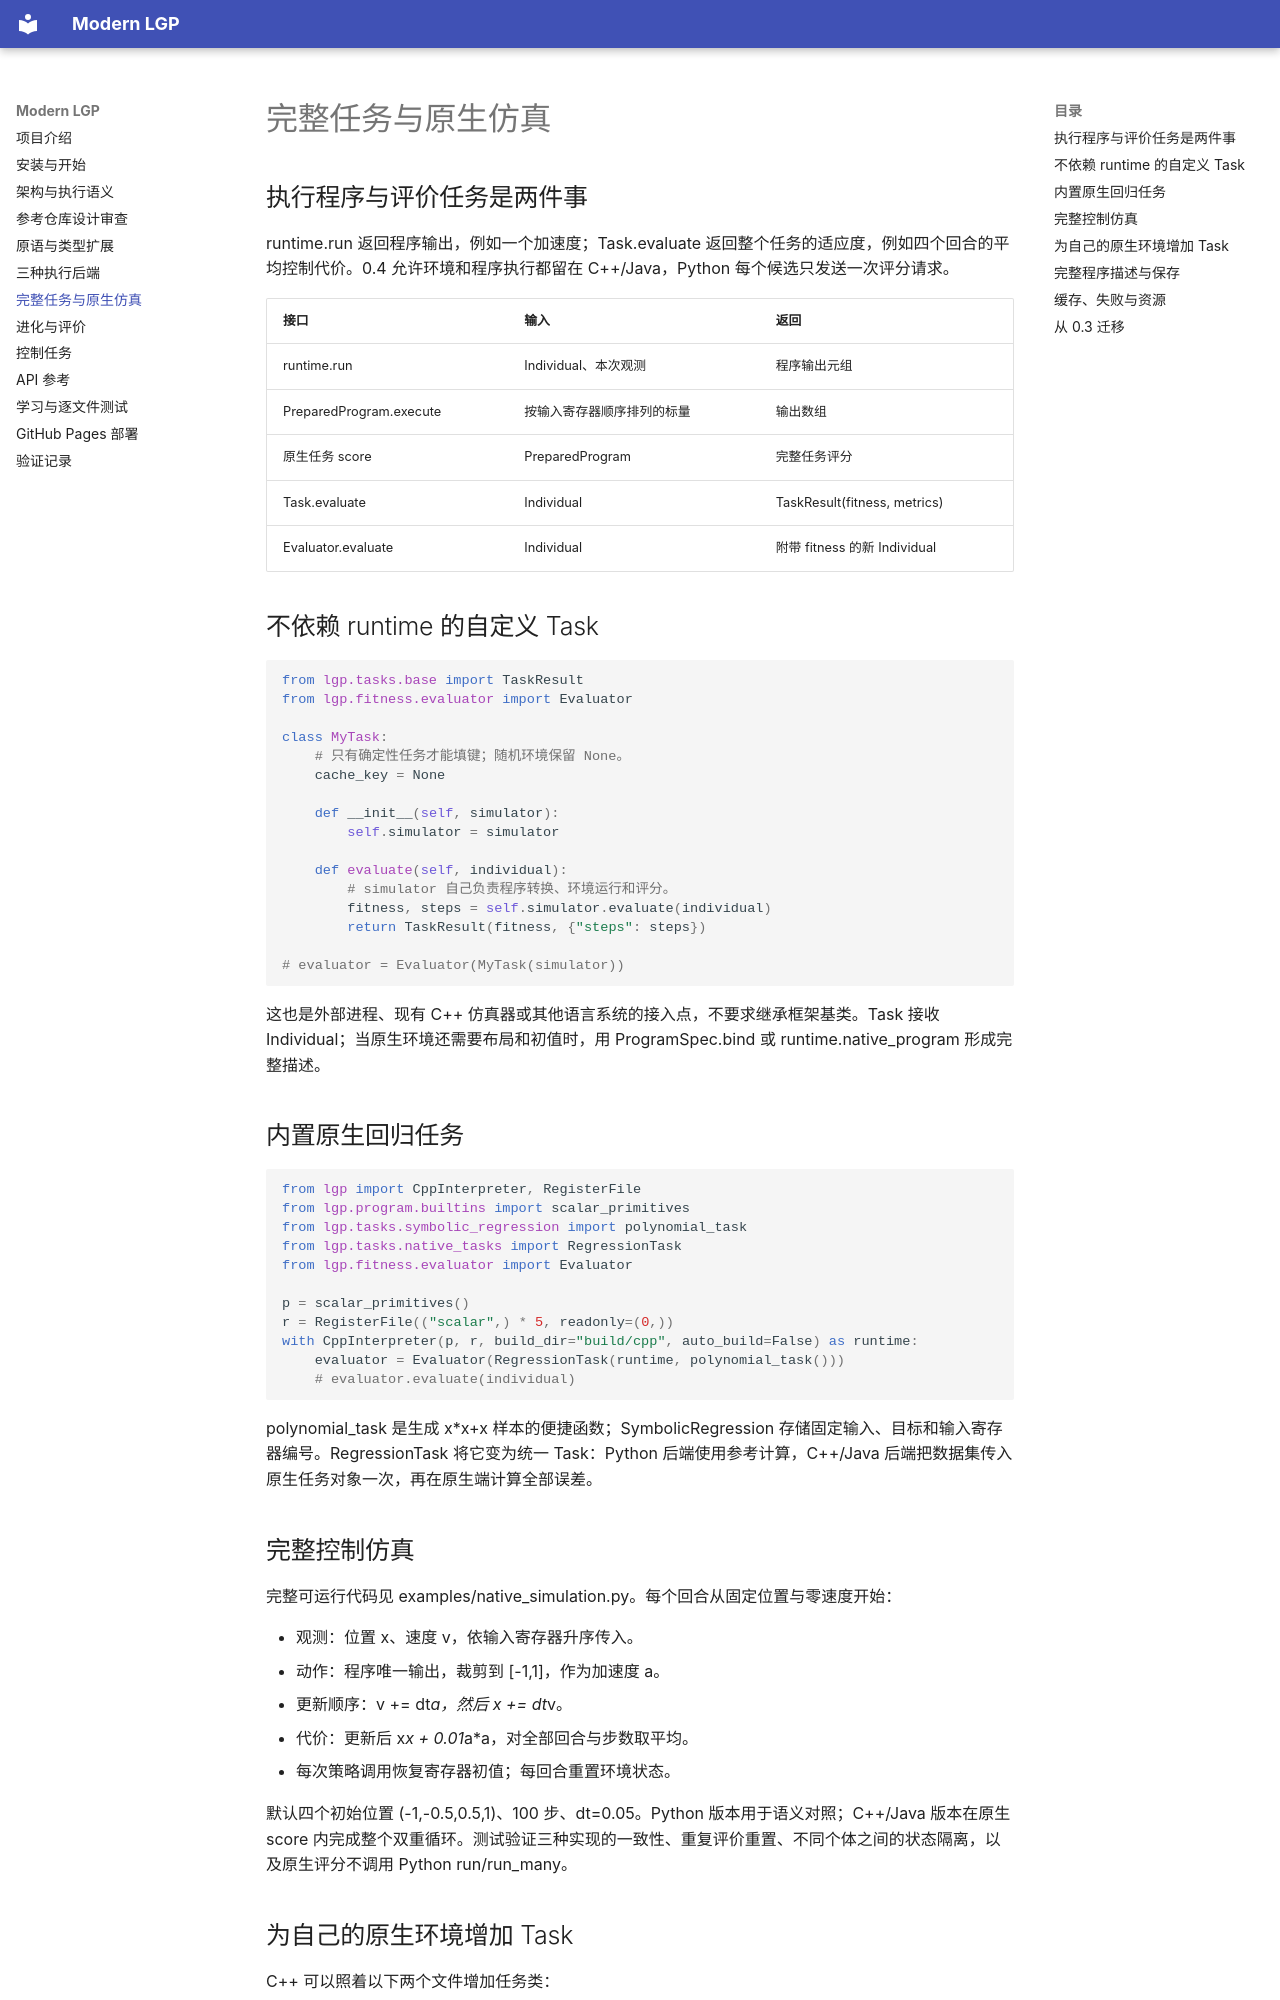

repository: Willantern/lgp-web · page: tasks/index.html · generator: mkdocs

# 完整任务与原生仿真

## 执行程序与评价任务是两件事

runtime.run 返回程序输出，例如一个加速度；Task.evaluate 返回整个任务的适应度，例如四个回合的平均控制代价。0.4 允许环境和程序执行都留在 C++/Java，Python 每个候选只发送一次评分请求。

| 接口 | 输入 | 返回 |
| --- | --- | --- |
| runtime.run | Individual、本次观测 | 程序输出元组 |
| PreparedProgram.execute | 按输入寄存器顺序排列的标量 | 输出数组 |
| 原生任务 score | PreparedProgram | 完整任务评分 |
| Task.evaluate | Individual | TaskResult(fitness, metrics) |
| Evaluator.evaluate | Individual | 附带 fitness 的新 Individual |

## 不依赖 runtime 的自定义 Task

```python
from lgp.tasks.base import TaskResult
from lgp.fitness.evaluator import Evaluator

class MyTask:
    # 只有确定性任务才能填键；随机环境保留 None。
    cache_key = None

    def __init__(self, simulator):
        self.simulator = simulator

    def evaluate(self, individual):
        # simulator 自己负责程序转换、环境运行和评分。
        fitness, steps = self.simulator.evaluate(individual)
        return TaskResult(fitness, {"steps": steps})

# evaluator = Evaluator(MyTask(simulator))
```

这也是外部进程、现有 C++ 仿真器或其他语言系统的接入点，不要求继承框架基类。Task 接收 Individual；当原生环境还需要布局和初值时，用 ProgramSpec.bind 或 runtime.native_program 形成完整描述。

## 内置原生回归任务

```python
from lgp import CppInterpreter, RegisterFile
from lgp.program.builtins import scalar_primitives
from lgp.tasks.symbolic_regression import polynomial_task
from lgp.tasks.native_tasks import RegressionTask
from lgp.fitness.evaluator import Evaluator

p = scalar_primitives()
r = RegisterFile(("scalar",) * 5, readonly=(0,))
with CppInterpreter(p, r, build_dir="build/cpp", auto_build=False) as runtime:
    evaluator = Evaluator(RegressionTask(runtime, polynomial_task()))
    # evaluator.evaluate(individual)
```

polynomial_task 是生成 x*x+x 样本的便捷函数；SymbolicRegression 存储固定输入、目标和输入寄存器编号。RegressionTask 将它变为统一 Task：Python 后端使用参考计算，C++/Java 后端把数据集传入原生任务对象一次，再在原生端计算全部误差。

## 完整控制仿真

完整可运行代码见 examples/native_simulation.py。每个回合从固定位置与零速度开始：

- 观测：位置 x、速度 v，依输入寄存器升序传入。
- 动作：程序唯一输出，裁剪到 [-1,1]，作为加速度 a。
- 更新顺序：v += dt*a，然后 x += dt*v。
- 代价：更新后 x*x + 0.01*a*a，对全部回合与步数取平均。
- 每次策略调用恢复寄存器初值；每回合重置环境状态。

默认四个初始位置 (-1,-0.5,0.5,1)、100 步、dt=0.05。Python 版本用于语义对照；C++/Java 版本在原生 score 内完成整个双重循环。测试验证三种实现的一致性、重复评价重置、不同个体之间的状态隔离，以及原生评分不调用 Python run/run_many。
